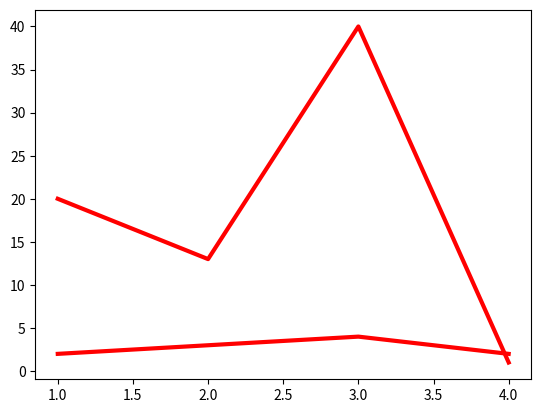

This figure's Python source:
from matplotlib import pyplot as plt

x1 = [1, 2, 3, 4]
y1 = [2, 3, 4, 2]
x2 = [1, 2, 3, 4]
y2 = [20, 13, 40, 1]
lines = plt.plot(x1, y1, x2, y2)
# use keyword arguments: set properties
plt.setp(lines, color='r', linewidth=3.0)
plt.show()
